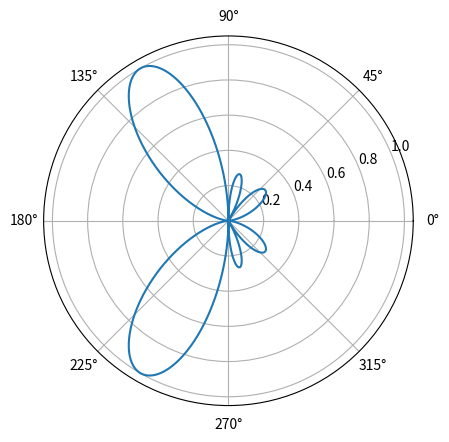
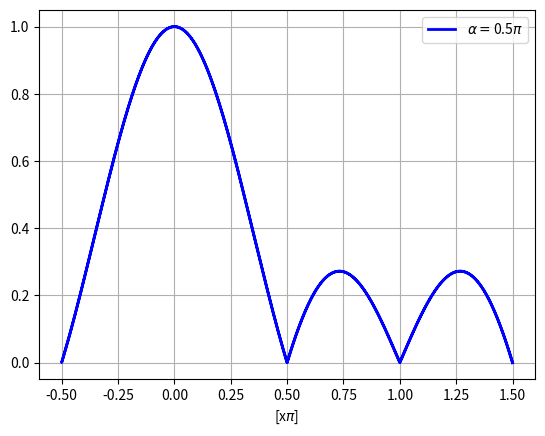

Python code for these plots, in order:
from numpy import cos, sin, pi, linspace, amax, gradient
from matplotlib import pyplot as plt
import random

def main():
    
    COLORS = ['m', 'r', 'b', 'g']
    ANGULOS = [0, pi/4, pi/2, pi, pi*3/2]

    alfa = random.choice(ANGULOS)
    d = 1/2
    N = 4
    beta = 2*pi
    alfa = pi/2

    if alfa == 0:
        print("Broad side")
        ## El máximo esta en phi = 90Grados
        ## psi = 0 -> Máximo del diagrama -> cos(phi) = -alfa / (beta*d) 
        ## Si quiero el máximo en phi = 90Grados -> alfa = 0
    elif alfa ==  beta*d:
        print("Endfire")
        ## El máximo va a estar en phi = 0Grados
        ## Si quiero el máximo en phi = 0Grados -> alfa = +- beta * d

    phi = linspace(0, 2*pi, 10000);
    psi = beta*d* cos(phi) + alfa 

    ######## Array factor del conjunto ###########
    fun = lambda x: 1/N * sin(N*x/2) / sin(x/2)
    array_factor = [abs(fun(x)) if x != 0 else 1 for x in psi]
    ## Esta es una función simétrica periódica 

    ## Ancho lóbulo principal = 4*pi / N
    ## Ancho lóbulo secundarios = 2*pi / N

    ####### SLL Side Lobe Level ##################
    ## SLL = maxLobulo secundario / maxLobuloPrincipal
    
    #TODO: buscar el máximo principal y moverse 3pi/N 
    # Luego hacer 20*log10(SLL)

    ####### Calcular defasaje #################
    # En el máximo psi = 0
    # cos(phi) = -alfa / (beta * d)
    # phi = lo que quieras -> obtengo alfa
    # alfa = cos(phi) * beta * d    
    
    #### Campo lejano ##########################
    # D -> Dimensión de la antena
    # Un dipolo es corto cuanado -> L < lambda  / 10 
    # D \approx lambda/2
    # R \approx (2D^{2}/\label)
    
    ###### Potencia recibida Wr mediante ecuación de friss
    
    ################ POLARES ################################ 
    fig = plt.figure()
    plt.polar(phi, array_factor)
    ######################### PLOTS #########################
    fig = plt.figure()
    plt.plot(psi/pi, array_factor, linewidth=2,
            color=random.choice(COLORS), label=fr'$\alpha=${alfa/pi}$\pi$')
    plt.xlabel(r'[x$\pi$]')
    plt.grid('minor')
    plt.legend()
    ###### SHOW PLOTS ###### 
    plt.show()

    """
    Cambiar alpha te mueve el diagrama de lugar
    Aumentar N te aumentan los lóbulos secundarios
    Bajar N te baja los lóbulos
    """

if __name__ == '__main__':
    main()
